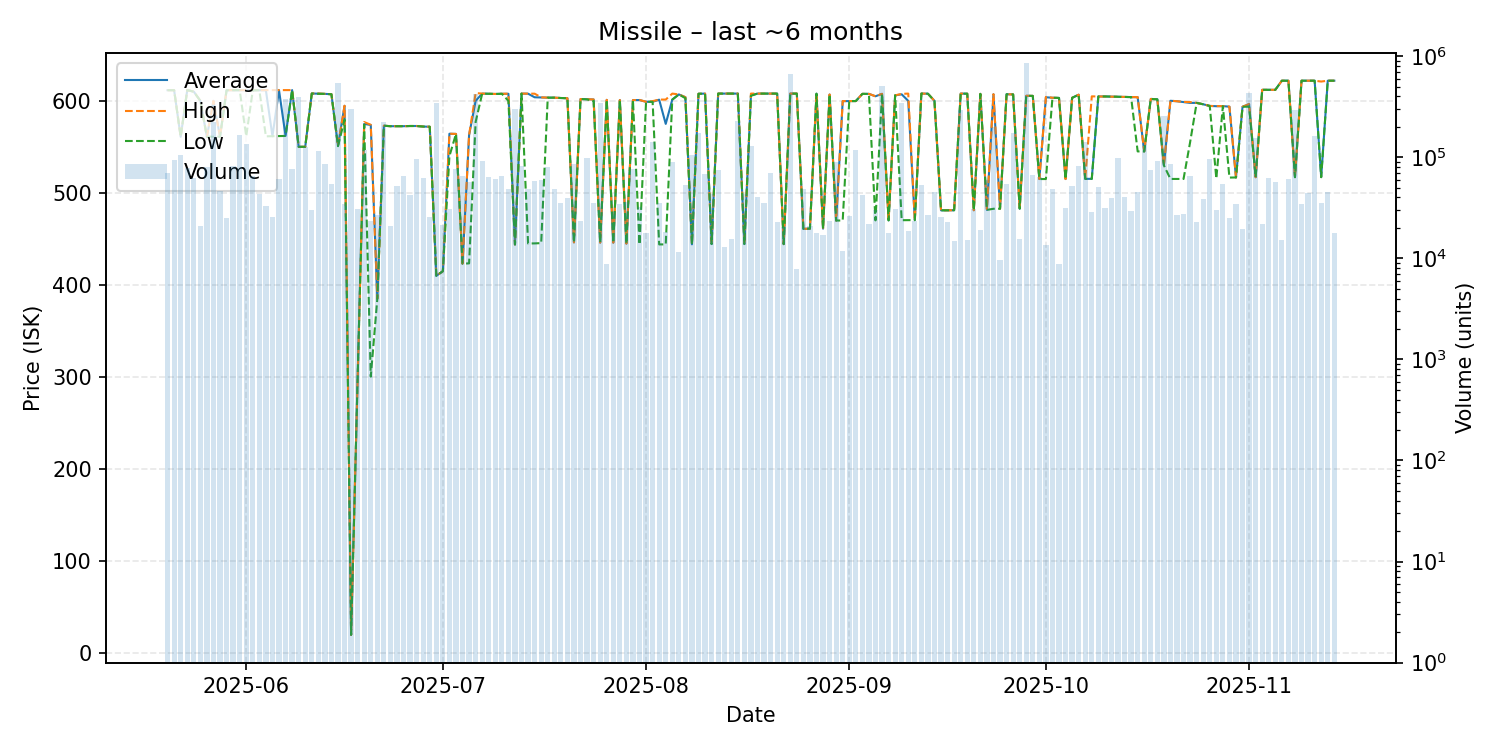

Source data for this figure (header and first rows):
date, average, highest, lowest, order_count, volume
2025-05-20, 611.6, 611.6, 611.6, 17, 70087
2025-05-21, 611.6, 611.6, 611.6, 11, 93461
2025-05-22, 561.0, 561.0, 561.0, 17, 106356
2025-05-23, 611.7, 611.7, 611.7, 24, 77845
2025-05-24, 610.0, 610.0, 610.0, 11, 62208
2025-05-25, 600.0, 600.0, 600.0, 15, 21114
2025-05-26, 561.1, 561.1, 561.1, 16, 80315
2025-05-27, 600.0, 600.0, 561.1, 19, 220793
2025-05-28, 561.1, 561.1, 561.1, 18, 45944
2025-05-29, 611.6, 611.6, 611.6, 11, 24860
2025-05-30, 611.6, 611.6, 611.6, 26, 81743
2025-05-31, 611.6, 611.6, 611.6, 20, 164653
2025-06-01, 611.5, 611.6, 561.5, 18, 134410
2025-06-02, 611.5, 611.5, 611.5, 19, 65740
2025-06-03, 611.5, 611.5, 611.5, 17, 43723
2025-06-04, 611.5, 611.6, 561.5, 19, 32590
2025-06-05, 561.6, 611.6, 561.6, 8, 25550
2025-06-06, 611.6, 611.7, 561.7, 17, 61500
2025-06-07, 562.0, 611.6, 561.9, 24, 372890
2025-06-08, 611.7, 611.7, 611.7, 21, 75861
2025-06-09, 550.1, 550.1, 550.1, 16, 397450
2025-06-10, 550.1, 550.1, 550.1, 14, 125762
2025-06-11, 608.0, 608.0, 608.0, 16, 30360
2025-06-12, 607.8, 608.0, 607.7, 25, 115647
2025-06-13, 607.6, 607.6, 607.6, 21, 86299
2025-06-14, 607.2, 607.2, 607.2, 20, 54568
2025-06-15, 551.2, 551.3, 550.8, 30, 547225
2025-06-16, 594.6, 594.7, 579.6, 11, 34618
2025-06-17, 20.0, 20.0, 20.0, 16, 301066
2025-06-18, 300.2, 300.2, 300.2, 16, 30781
2025-06-19, 575.0, 577.0, 574.1, 23, 117712
2025-06-20, 573.8, 574.0, 300.5, 18, 23574
2025-06-21, 385.2, 385.2, 385.1, 14, 27113
2025-06-22, 573.0, 573.0, 573.0, 29, 225170
2025-06-23, 572.5, 572.5, 572.5, 17, 20856
2025-06-24, 572.5, 572.5, 572.5, 20, 51464
2025-06-25, 572.5, 572.5, 572.5, 14, 64771
2025-06-26, 572.7, 572.7, 572.7, 11, 42724
2025-06-27, 572.7, 572.7, 572.7, 14, 95196
2025-06-28, 572.1, 572.1, 572.1, 24, 62663
2025-06-29, 571.9, 571.9, 571.9, 9, 25563
2025-06-30, 410.0, 410.0, 410.0, 16, 342243
2025-07-01, 415.0, 415.0, 415.0, 9, 21489
2025-07-02, 564.3, 564.3, 540.0, 13, 31008
2025-07-03, 564.1, 564.1, 564.1, 22, 76277
2025-07-04, 423.2, 423.2, 423.2, 22, 64804
2025-07-05, 562.9, 563.0, 423.5, 25, 56482
2025-07-06, 600.0, 608.5, 577.2, 40, 417750
2025-07-07, 607.9, 607.9, 607.9, 16, 91300
2025-07-08, 607.7, 607.7, 607.7, 31, 64286
2025-07-09, 607.5, 607.5, 607.5, 23, 61396
2025-07-10, 607.7, 607.7, 607.7, 14, 65490
2025-07-11, 607.7, 607.8, 600.0, 12, 48439
2025-07-12, 444.0, 444.0, 444.0, 21, 302863
2025-07-13, 607.9, 607.9, 607.9, 22, 81010
2025-07-14, 607.8, 607.9, 445.1, 15, 48245
2025-07-15, 603.9, 607.8, 445.2, 20, 58585
2025-07-16, 603.7, 603.8, 445.5, 13, 59974
2025-07-17, 603.5, 603.5, 603.5, 16, 79348
2025-07-18, 603.5, 603.5, 603.5, 15, 48466
... 119 more rows
